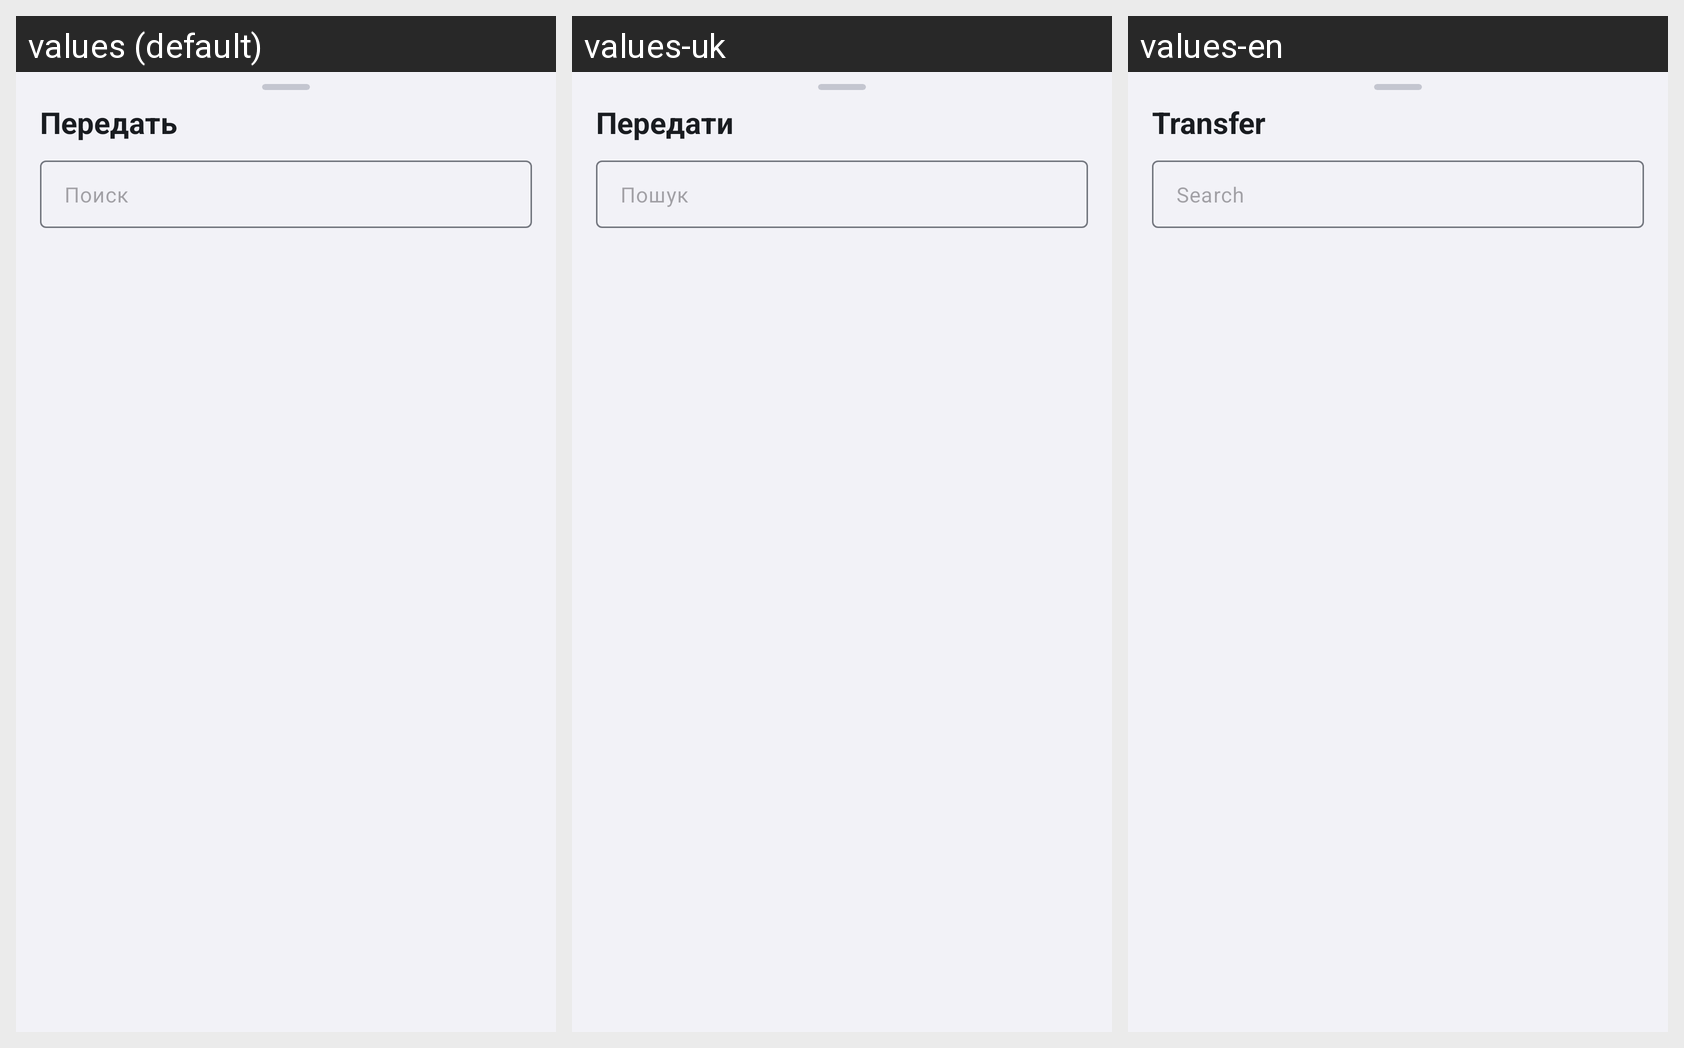

For this localized Android screen grid, give each drawn string resource with its value in every locale shown.
Android screen res/layout/dialog_transfer_select.xml rendered under 3 locales, left to right: values (default), values-uk, values-en. Device: Nexus 5 (rendered at 1080×1920; each locale shown at half size, 540×960, under a caption strip naming it); theme Theme.Flux.
Strings drawn on this screen, with the default value and each locale's value (text and hints the layout hard-codes, and strings that could not be matched under every locale, appear in the picture but are not listed):

balance_action_transfer
  values: Передать
  values-uk: Передати
  values-en: Transfer

transfer_search_hint
  values: Поиск
  values-uk: Пошук
  values-en: Search
